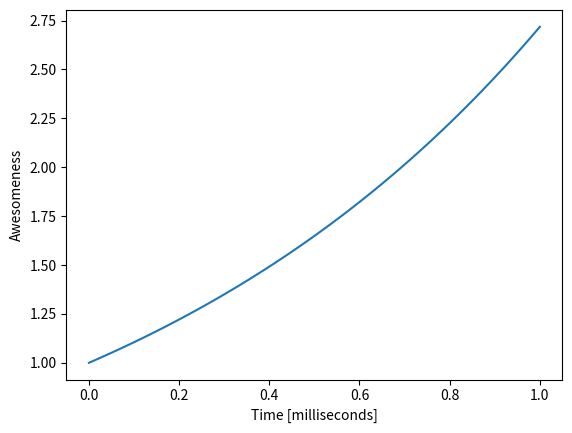

Generate this figure with matplotlib:
#import libraries
import numpy as np
import matplotlib.pyplot as plt

x = np.linspace(0.0,1,num=100)      #create an array that ranges from 0,1 in 100 steps
y = np.exp(x)                       #defines function

plt.plot(x,y)                       #make plot
plt.xlabel('Time [milliseconds]')   #label x axis 
plt.ylabel('Awesomeness')           #label y axis
plt.savefig('session7.png',bbox_inches="tight",dpi=600)     #save the figure
plt.show()                          #show the figure